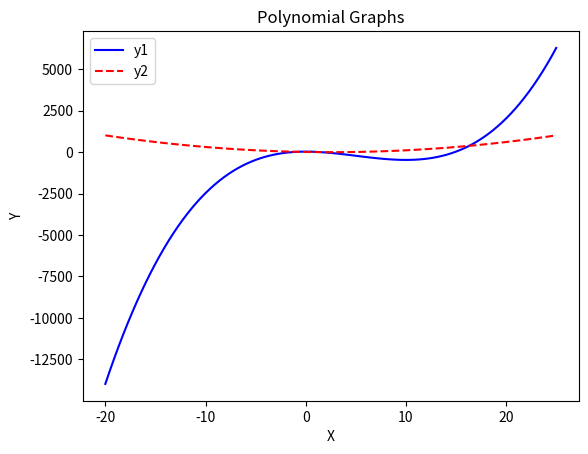

Source code (Python):
import numpy as np
import matplotlib.pyplot as plt

x = np.linspace(-20, 25, 100)

y1 = x**3 - 15*x**2 + 25
y2 = 2*x**2 - 10*x + 5

plt.plot(x, y1, color="blue", label="y1")
plt.plot(x, y2, color="red", linestyle="--", label="y2")

plt.xlabel("X")
plt.ylabel("Y")
plt.title("Polynomial Graphs")
plt.legend()
plt.show()
